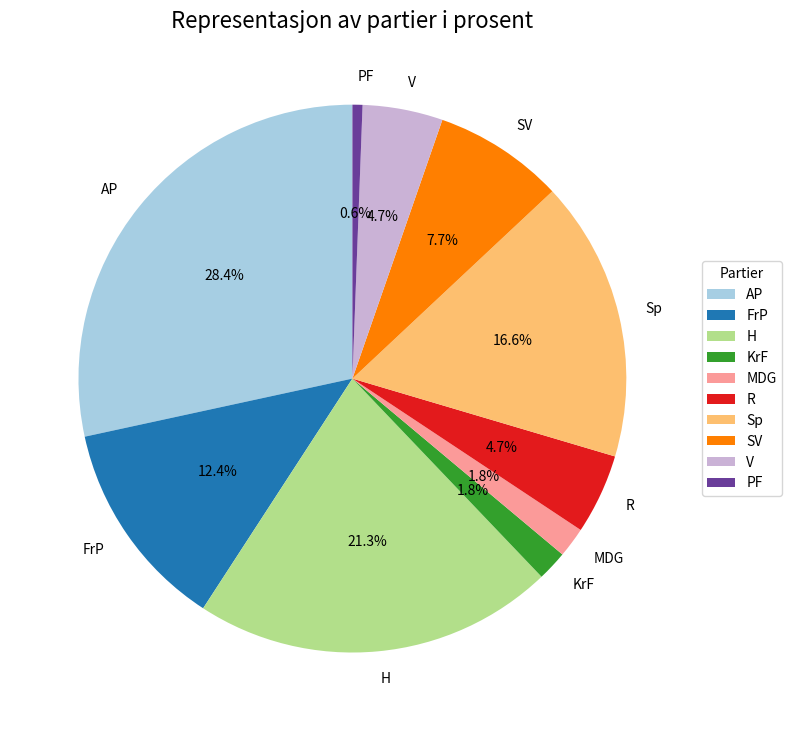

Generate this figure with matplotlib:
import matplotlib.pyplot as plt
import numpy as np

partiforkortelser = ["AP", "FrP", "H", "KrF", "MDG", "R", "Sp", "SV", "V", "PF"]
representanter = [48, 21, 36, 3, 3, 8, 28, 13, 8, 1]

# Farger for hvert segment
colors = plt.cm.Paired(np.arange(len(partiforkortelser)))

# Lager pie-diagrammet (uten 3D-effekt)
fig, ax = plt.subplots(figsize=(8, 8), subplot_kw=dict(aspect="equal"))
wedges, texts, autotexts = ax.pie(
    representanter,
    labels=partiforkortelser,
    colors=colors,
    autopct='%1.1f%%',
    startangle=90,
    shadow=False  # eksplisitt ingen skygge/3D
)


# Legger til legende
ax.legend(wedges, partiforkortelser, title="Partier", loc="center left", bbox_to_anchor=(1, 0, 0.5, 1))

# Tittel
plt.title("Representasjon av partier i prosent", fontsize=16)

# Justerer layout
plt.tight_layout()

plt.show()
